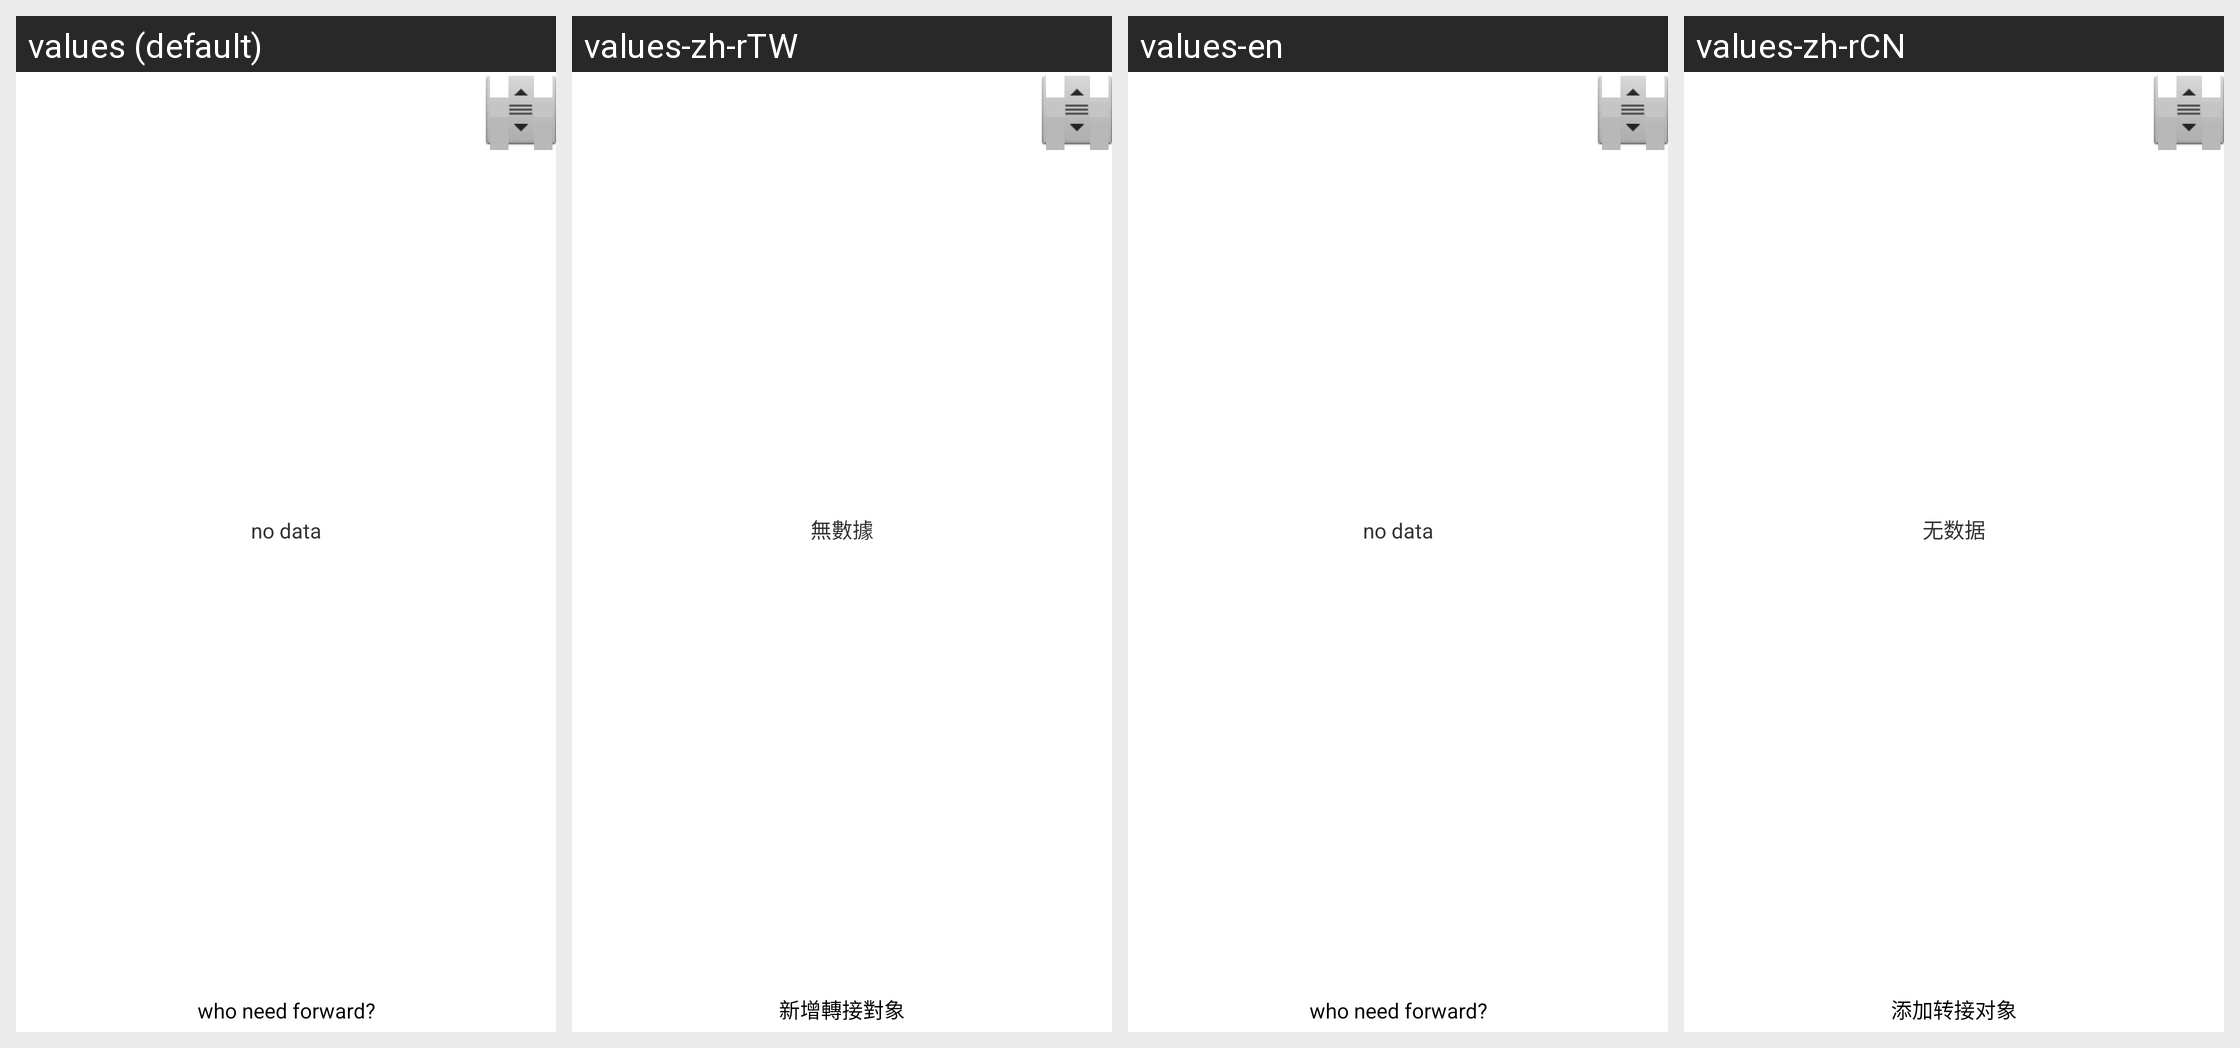

Locale-by-locale string values for the Android screen shown in this grid:
Android screen res/layout/fm_forward.xml rendered under 4 locales, left to right: values (default), values-zh-rTW, values-en, values-zh-rCN. Device: Nexus 5 (rendered at 1080×1920; each locale shown at half size, 540×960, under a caption strip naming it); theme AppTheme.
Strings drawn on this screen, with the default value and each locale's value (text and hints the layout hard-codes, and strings that could not be matched under every locale, appear in the picture but are not listed):

no_data
  values: no data
  values-zh-rTW: 無數據
  values-en: no data
  values-zh-rCN: 无数据

add_forward_object
  values: who need forward?
  values-zh-rTW: 新增轉接對象
  values-en: who need forward?
  values-zh-rCN: 添加转接对象
